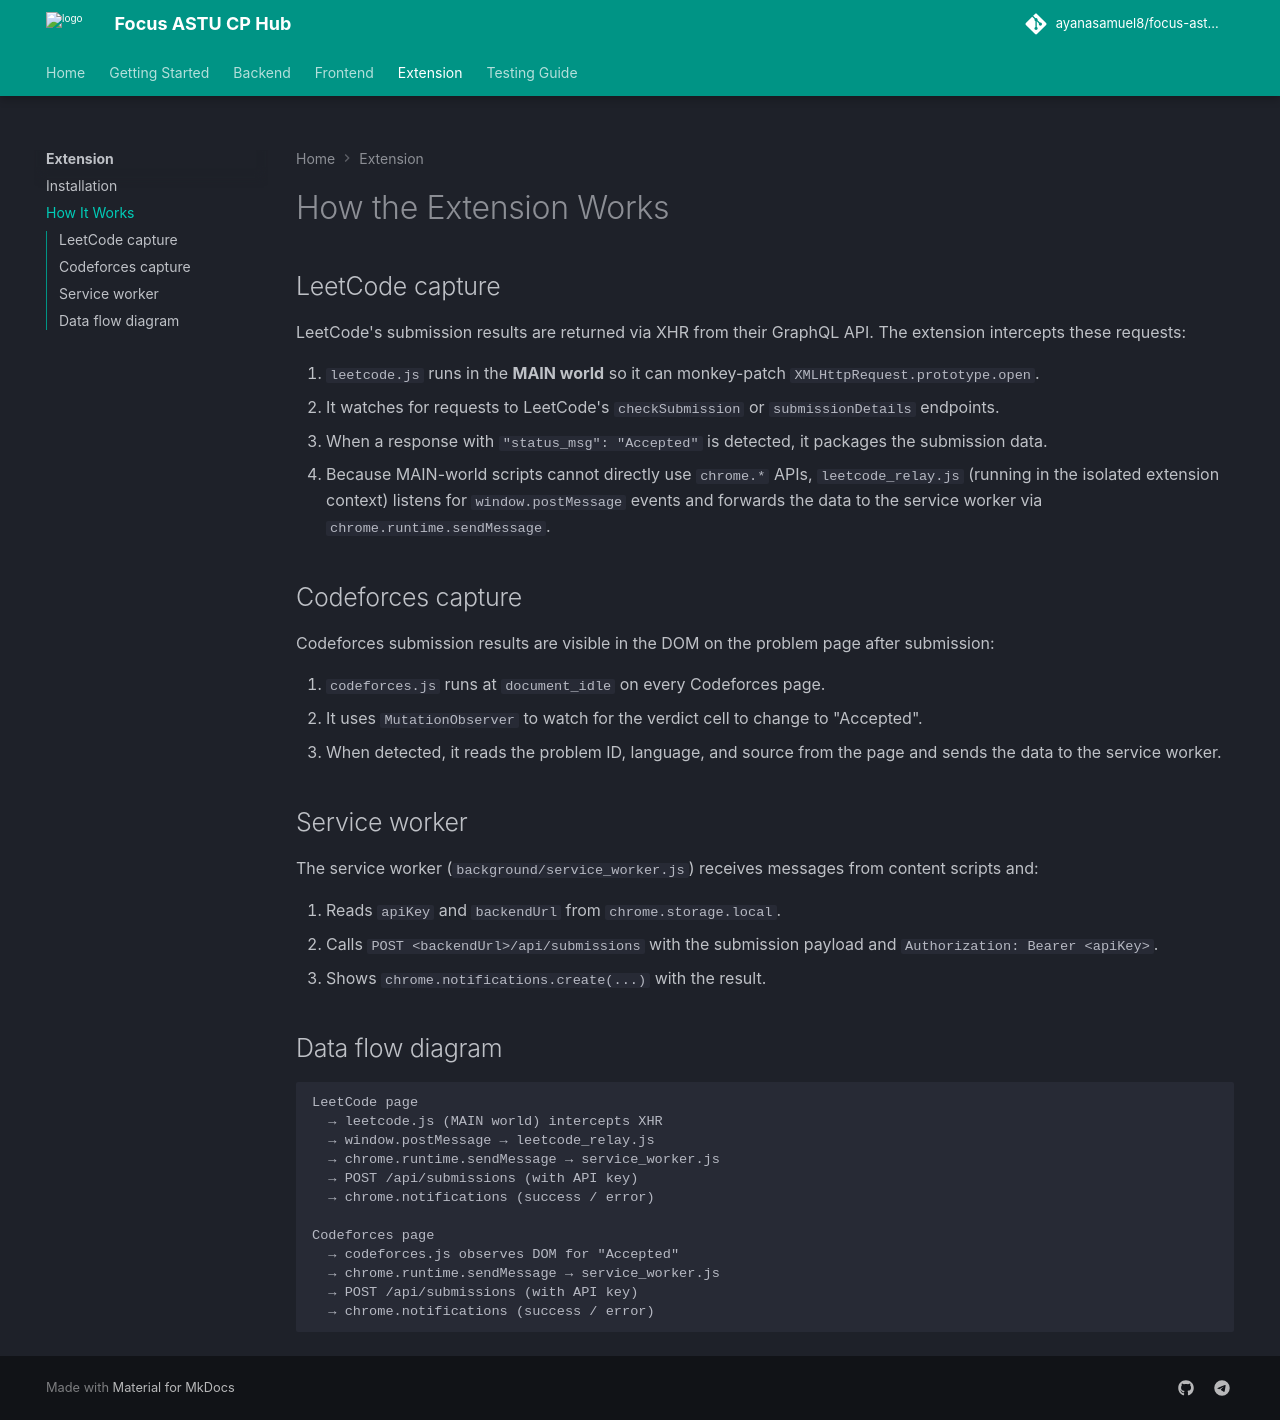

repository: ayanasamuel8/focus-astu-cp-hub-web · page: extension/how-it-works/index.html · generator: mkdocs

# How the Extension Works

## LeetCode capture

LeetCode's submission results are returned via XHR from their GraphQL API. The extension intercepts these requests:

1. `leetcode.js` runs in the **MAIN world** so it can monkey-patch `XMLHttpRequest.prototype.open`.
2. It watches for requests to LeetCode's `checkSubmission` or `submissionDetails` endpoints.
3. When a response with `"status_msg": "Accepted"` is detected, it packages the submission data.
4. Because MAIN-world scripts cannot directly use `chrome.*` APIs, `leetcode_relay.js` (running in the isolated extension context) listens for `window.postMessage` events and forwards the data to the service worker via `chrome.runtime.sendMessage`.

## Codeforces capture

Codeforces submission results are visible in the DOM on the problem page after submission:

1. `codeforces.js` runs at `document_idle` on every Codeforces page.
2. It uses `MutationObserver` to watch for the verdict cell to change to "Accepted".
3. When detected, it reads the problem ID, language, and source from the page and sends the data to the service worker.

## Service worker

The service worker (`background/service_worker.js`) receives messages from content scripts and:

1. Reads `apiKey` and `backendUrl` from `chrome.storage.local`.
2. Calls `POST <backendUrl>/api/submissions` with the submission payload and `Authorization: Bearer <apiKey>`.
3. Shows `chrome.notifications.create(...)` with the result.

## Data flow diagram

```
LeetCode page
  → leetcode.js (MAIN world) intercepts XHR
  → window.postMessage → leetcode_relay.js
  → chrome.runtime.sendMessage → service_worker.js
  → POST /api/submissions (with API key)
  → chrome.notifications (success / error)

Codeforces page
  → codeforces.js observes DOM for "Accepted"
  → chrome.runtime.sendMessage → service_worker.js
  → POST /api/submissions (with API key)
  → chrome.notifications (success / error)
```
